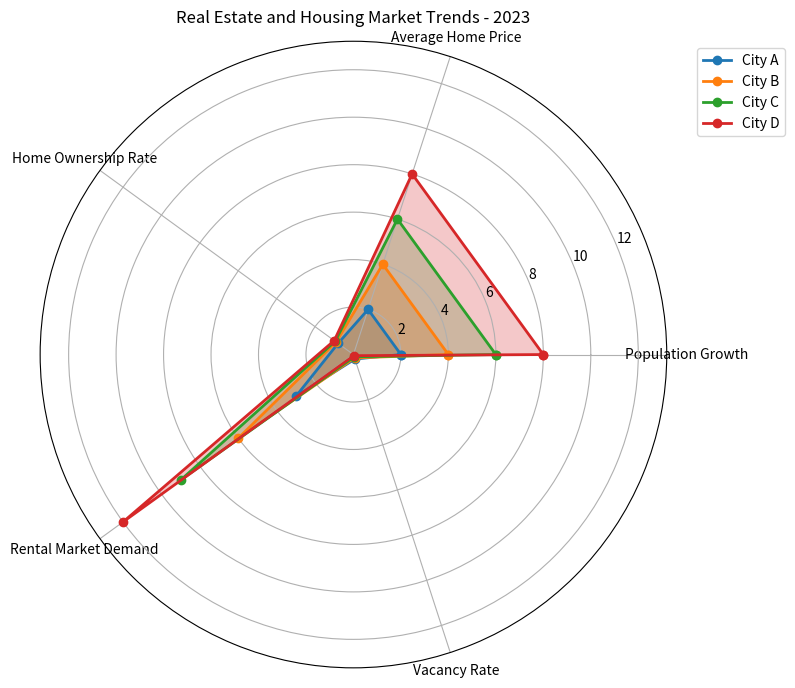

Reproduce this figure in Python. (Note: this script raises an exception after producing the figure.)

import numpy as np
import matplotlib.pyplot as plt

data_labels = ['Population Growth', 'Average Home Price', 'Home Ownership Rate', 'Rental Market Demand', 'Vacancy Rate']
line_labels = ['City A', 'City B', 'City C', 'City D']
data = np.array([[2, 4, 6, 8], [2, 4, 6, 8], [0.8, 0.9, 0.95, 1], [3, 6, 9, 12], [0.2, 0.15, 0.1, 0.05]])

angles = np.linspace(0, 2*np.pi, len(data_labels) + 1, endpoint=True)
data = np.concatenate((data, [data[0]]))

fig = plt.figure(figsize=(8, 8))
ax = fig.add_subplot(1, 1, 1, polar=True)

for i in range(len(data[0])):
    ax.plot(angles, data[:, i], 'o-', linewidth=2, label=line_labels[i])
    ax.fill(angles, data[:, i], alpha=0.25)
    ax.set_rmax(max(data[:, i]) * 1.1)

ax.grid(True)
ax.spines['polar'].set_visible(True)
ax.set_thetagrids(angles[:-1] * 180/np.pi, data_labels)
handles, labels = ax.get_legend_handles_labels()
ax.legend(handles, labels, loc='upper right', bbox_to_anchor=(1.2, 1))
plt.title("Real Estate and Housing Market Trends - 2023")

plt.tight_layout()
plt.savefig("/cpfs01/user/yehancheng/workspace/datasets/SimChartV2/demo/radar/png/23.png")
plt.clf()
